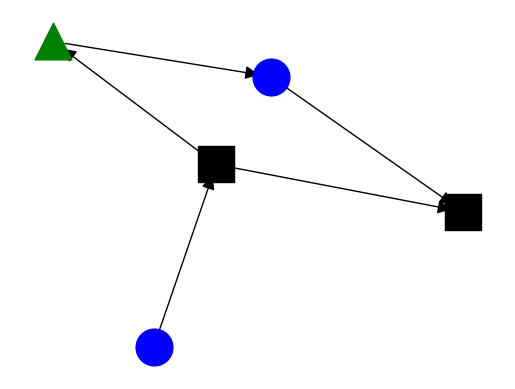

This figure's Python source:
import networkx as nx
import matplotlib.pyplot as plt

# "o"   círculo
# "s"   quadrado
# "^"   triângulo para cima
# "v"   triângulo para baixo
# ">"   triângulo direita
# "<"   triângulo esquerda
# "d"   losango fino
# "p"   pentágono
# "h"   hexágono
# "8"   octógono

G = nx.DiGraph()

G.add_edges_from([
    (1, 2),
    (2, 3),
    (3, 4),
    (4, 5),
    (2, 5)
])

pos = nx.spring_layout(G, seed=42)

circulos = [1, 4]
quadrados = [2, 5]
triangulos = [3]

nx.draw_networkx_edges(
    G,
    pos,
    arrows=True,
    arrowsize=20
)

nx.draw_networkx_nodes(
    G,
    pos,
    nodelist=circulos,
    node_shape="o",
    node_color="blue",
    node_size=700
)

nx.draw_networkx_nodes(
    G,
    pos,
    nodelist=quadrados,
    node_shape="s",
    node_color="black",
    node_size=700
)

nx.draw_networkx_nodes(
    G,
    pos,
    nodelist=triangulos,
    node_shape="^",
    node_color="green",
    node_size=700
)


plt.axis("off")
plt.show()
